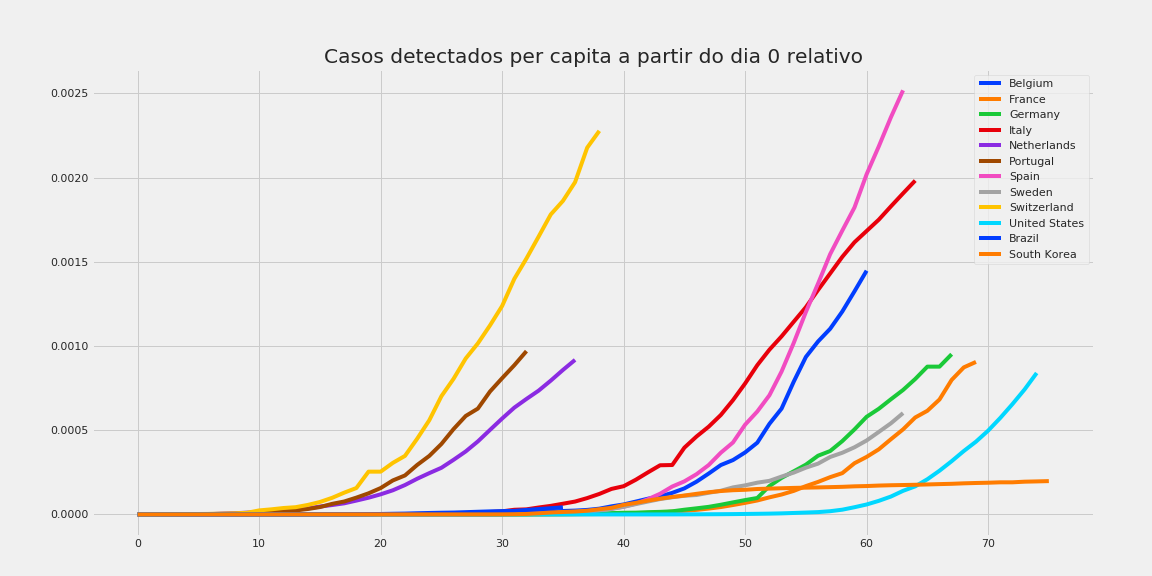

The data file committed next to this chart (first rows):
, Belgium, France, Germany, Italy, Netherlands, Portugal, Spain, Sweden, Switzerland, United States, Brazil, South Korea
0, 8.628413572977742e-08, 4.596045023592418e-08, 1.1935460904830872e-08, 4.9618082999409146e-08, 5.8360514256510686e-08, 1.9614175439188357e-07, 2.1388186102799365e-08, 9.901705766852455e-08, 1.1554524994632923e-07, 3.021123876390028e-09, 4.704567088817978e-09, 1.9504894392407227e-08
1, 8.628413572977742e-08, 4.596045023592418e-08, 4.774184361932349e-08, 4.9618082999409146e-08, 1.1672102851302137e-07, 3.9228350878376714e-07, 2.1388186102799365e-08, 9.901705766852455e-08, 1.1554524994632923e-07, 3.021123876390028e-09, 4.704567088817978e-09, 1.9504894392407227e-08
2, 8.628413572977742e-08, 4.596045023592418e-08, 4.774184361932349e-08, 4.9618082999409146e-08, 4.085235997955748e-07, 4.903543859797089e-07, 2.1388186102799365e-08, 9.901705766852455e-08, 9.243619995706338e-07, 3.021123876390028e-09, 4.704567088817978e-09, 1.9504894392407227e-08
3, 8.628413572977742e-08, 4.596045023592418e-08, 5.967730452415435e-08, 4.9618082999409146e-08, 7.586866853346389e-07, 8.826378947634761e-07, 2.1388186102799365e-08, 9.901705766852455e-08, 1.3865429993559508e-06, 3.021123876390028e-09, 4.704567088817978e-09, 1.9504894392407227e-08
4, 8.628413572977742e-08, 6.128060031456557e-08, 8.354822633381611e-08, 4.9618082999409146e-08, 1.0504892566171924e-06, 1.2749214035472433e-06, 2.1388186102799365e-08, 9.901705766852455e-08, 2.0798144990339264e-06, 6.042247752780056e-09, 9.409134177635956e-09, 3.9009788784814455e-08
5, 8.628413572977742e-08, 7.660075039320697e-08, 9.548368723864698e-08, 4.9618082999409146e-08, 1.6340943991822991e-06, 2.0594884211147774e-06, 2.1388186102799365e-08, 9.901705766852455e-08, 2.7730859987119015e-06, 6.042247752780056e-09, 9.409134177635956e-09, 3.9009788784814455e-08
6, 8.628413572977742e-08, 9.192090047184836e-08, 1.0741914814347785e-07, 4.9618082999409146e-08, 2.217699541747406e-06, 2.9421263158782538e-06, 2.1388186102799365e-08, 9.901705766852455e-08, 3.466357498389877e-06, 1.510561938195014e-08, 1.4113701266453936e-08, 5.8514683177221686e-08
7, 8.628413572977742e-08, 9.192090047184836e-08, 1.312900699531396e-07, 4.9618082999409146e-08, 4.785562169033876e-06, 3.82476421064173e-06, 2.1388186102799365e-08, 9.901705766852455e-08, 4.275174248014182e-06, 1.510561938195014e-08, 3.7636536710543824e-08, 7.801957756962891e-08
8, 8.628413572977742e-08, 9.192090047184836e-08, 1.312900699531396e-07, 4.9618082999409146e-08, 7.470145824833368e-06, 4.020905965033613e-06, 2.1388186102799365e-08, 9.901705766852455e-08, 6.586079246940766e-06, 1.510561938195014e-08, 6.115937215463372e-08, 7.801957756962891e-08
9, 8.628413572977742e-08, 9.192090047184836e-08, 1.312900699531396e-07, 4.9618082999409146e-08, 1.0971776680224008e-05, 5.786181754560566e-06, 4.277637220559873e-08, 9.901705766852455e-08, 1.0052436745330644e-05, 1.510561938195014e-08, 6.115937215463372e-08, 7.801957756962891e-08
10, 8.628413572977742e-08, 9.192090047184836e-08, 1.4322553085797045e-07, 4.9618082999409146e-08, 1.546553627797533e-05, 7.64952842128346e-06, 4.277637220559873e-08, 9.901705766852455e-08, 2.414895723878281e-05, 1.8126743258340167e-08, 1.1761417722044946e-07, 7.801957756962891e-08
11, 8.628413572977742e-08, 9.192090047184836e-08, 1.5516099176280133e-07, 4.9618082999409146e-08, 1.873372507633993e-05, 1.098393824594548e-05, 4.277637220559873e-08, 9.901705766852455e-08, 3.0503945985830918e-05, 2.1147867134730195e-08, 1.5995528101981127e-07, 1.365342607468506e-07
12, 8.628413572977742e-08, 9.192090047184836e-08, 1.5516099176280133e-07, 4.9618082999409146e-08, 2.2293716445987082e-05, 1.657397824611416e-05, 4.277637220559873e-08, 9.901705766852455e-08, 3.8361022982181304e-05, 2.4168991011120222e-08, 2.446374886185349e-07, 2.3405873270888674e-07
13, 8.628413572977742e-08, 9.192090047184836e-08, 1.5516099176280133e-07, 4.9618082999409146e-08, 2.9355338671024875e-05, 2.402736491300574e-05, 4.277637220559873e-08, 9.901705766852455e-08, 4.321392347992713e-05, 3.32323626402903e-08, 3.6225166583898434e-07, 2.925734158861084e-07
14, 8.628413572977742e-08, 1.6852165086505533e-07, 1.5516099176280133e-07, 4.9618082999409146e-08, 3.583335575349756e-05, 3.246146035185673e-05, 4.277637220559873e-08, 9.901705766852455e-08, 5.6617172473701327e-05, 3.32323626402903e-08, 4.610475747041619e-07, 2.925734158861084e-07
15, 8.628413572977742e-08, 1.6852165086505533e-07, 1.7903191357246307e-07, 4.9618082999409146e-08, 4.692185346223459e-05, 4.393575298378192e-05, 4.277637220559873e-08, 9.901705766852455e-08, 7.418005046554336e-05, 3.32323626402903e-08, 5.692526177469753e-07, 3.1207831027851564e-07
16, 8.628413572977742e-08, 1.6852165086505533e-07, 1.7903191357246307e-07, 4.9618082999409146e-08, 5.5967733171993746e-05, 6.296150315979463e-05, 4.277637220559873e-08, 9.901705766852455e-08, 9.867564345416517e-05, 3.6253486516680334e-08, 9.409134177635957e-07, 3.510880990633301e-07
17, 8.628413572977742e-08, 1.6852165086505533e-07, 1.7903191357246307e-07, 4.9618082999409146e-08, 6.623918368113962e-05, 7.69856385988143e-05, 4.277637220559873e-08, 9.901705766852455e-08, 0.0001295, 3.6253486516680334e-08, 1.1008686987834069e-06, 4.4861257102536626e-07
18, 8.628413572977742e-08, 1.6852165086505533e-07, 1.7903191357246307e-07, 4.9618082999409146e-08, 8.24634066444496e-05, 0.0001, 4.277637220559873e-08, 9.901705766852455e-08, 0.000157, 3.6253486516680334e-08, 1.3690290228460317e-06, 4.681174654177735e-07
19, 8.628413572977742e-08, 1.6852165086505533e-07, 1.7903191357246307e-07, 4.9618082999409146e-08, 9.950467680735071e-05, 0.0001255, 4.277637220559873e-08, 9.901705766852455e-08, 0.0002542, 3.6253486516680334e-08, 2.0135547140140946e-06, 4.681174654177735e-07
20, 8.628413572977742e-08, 1.6852165086505533e-07, 1.7903191357246307e-07, 4.9618082999409146e-08, 0.0001197, 0.0001569, 4.277637220559873e-08, 9.901705766852455e-08, 0.0002542, 3.6253486516680334e-08, 2.9215361621559646e-06, 4.876223598101807e-07
21, 8.628413572977742e-08, 1.6852165086505533e-07, 1.7903191357246307e-07, 4.9618082999409146e-08, 0.0001436, 0.000202, 4.277637220559873e-08, 9.901705766852455e-08, 0.0003062, 3.927461039307036e-08, 4.252928648291452e-06, 5.266321485949951e-07
22, 8.628413572977742e-08, 1.6852165086505533e-07, 1.7903191357246307e-07, 2.8116913699665185e-07, 0.0001747, 0.0002316, 4.277637220559873e-08, 9.901705766852455e-08, 0.0003478, 3.927461039307036e-08, 5.3067516761866795e-06, 5.461370429874024e-07
23, 8.628413572977742e-08, 1.8384180094369672e-07, 1.7903191357246307e-07, 1.3066095189844409e-06, 0.0002119, 0.0002937, 4.277637220559873e-08, 9.901705766852455e-08, 0.0004492, 4.229573426946039e-08, 7.273260719312595e-06, 5.461370429874024e-07
24, 8.628413572977742e-08, 1.8384180094369672e-07, 1.7903191357246307e-07, 2.1831956519740025e-06, 0.0002453, 0.0003476, 6.41645583083981e-08, 9.901705766852455e-08, 0.0005592, 4.5316858145850414e-08, 8.896336364954798e-06, 5.461370429874024e-07
25, 8.628413572977742e-08, 1.8384180094369672e-07, 1.7903191357246307e-07, 3.787513668954898e-06, 0.0002772, 0.0004186, 1.4971730271959554e-07, 9.901705766852455e-08, 0.0007022, 4.5316858145850414e-08, 1.035475216248837e-05, 5.461370429874024e-07
26, 8.628413572977742e-08, 1.8384180094369672e-07, 1.7903191357246307e-07, 5.325674241936582e-06, 0.0003245, 0.000507, 2.566582332335924e-07, 1.980341153370491e-07, 0.0008055, 4.5316858145850414e-08, 1.1446211727094141e-05, 5.461370429874024e-07
27, 1.7256827145955483e-07, 1.8384180094369672e-07, 1.7903191357246307e-07, 6.615744399921219e-06, 0.0003742, 0.0005847, 5.347046525699841e-07, 6.931194036796719e-07, 0.0009261, 4.5316858145850414e-08, 1.3713813063904407e-05, 5.656419373798096e-07
28, 6.902730858382193e-07, 1.8384180094369672e-07, 1.7903191357246307e-07, 1.0750584649871983e-05, 0.0004337, 0.0006284, 7.271983274951784e-07, 1.1882046920222947e-06, 0.001016, 4.5316858145850414e-08, 1.6075505742491032e-05, 5.851468317722168e-07
29, 1.1216937644871064e-06, 1.8384180094369672e-07, 2.0290283538212482e-07, 1.4686952567825108e-05, 0.0005021, 0.0007299, 1.411620282784758e-06, 1.2872217496908193e-06, 0.001122, 4.5316858145850414e-08, 1.836662991474539e-05, 6.04651726164624e-07
30, 1.9845351217848807e-06, 1.8384180094369672e-07, 2.506446790014483e-07, 1.865639920777784e-05, 0.0005697, 0.0008092, 1.7752194465323473e-06, 1.3862388073593438e-06, 0.001238, 4.5316858145850414e-08, 2.0022637530009316e-05, 8.972251420507325e-07
31, 4.314206786488871e-06, 1.8384180094369672e-07, 5.60966662527051e-07, 2.793498072866735e-05, 0.0006341, 0.000886, 2.4382532157191274e-06, 1.4852558650278683e-06, 0.001399, 4.8337982022240445e-08, 2.1542212699697524e-05, 1.5603915513925783e-06
32, 9.404970794545738e-06, 2.1448210110097953e-07, 6.803212715753597e-07, 3.0349727434638595e-05, 0.0006857, 0.0009695, 3.2296161015227043e-06, 2.3764093840445895e-06, 0.00152, 1.0573933567365097e-07, 2.6896010046772382e-05, 3.0232586308231203e-06
33, 1.4582018938332384e-05, 2.604425513369037e-07, 1.3248361604362267e-06, 4.138148122150723e-05, 0.0007351, , 4.277637220559873e-06, 3.4655970183983595e-06, 0.001649, 1.0573933567365097e-07, 3.21604206191597e-05, 6.729188565380494e-06
34, 1.7256827145955484e-05, 5.82165702988373e-07, 1.5396744567231825e-06, 5.109008612839162e-05, 0.0007945, , 5.582316572830634e-06, 6.040040517779998e-06, 0.001781, 1.0573933567365097e-07, 3.721312567255021e-05, 1.1722441529836744e-05
35, 2.0621908439416802e-05, 8.732485544825594e-07, 1.873867362058447e-06, 6.380885473724017e-05, 0.0008577, , 7.999181602446962e-06, 1.3565336900587865e-05, 0.001861, 1.6011956544867146e-07, 4.2604559556335614e-05, 1.4862729527014308e-05
36, 2.303786423985057e-05, 1.5320150078641394e-06, 2.339350337346851e-06, 7.667647759508694e-05, 0.0009176, , 9.196920024203727e-06, 1.5941746284632455e-05, 0.001972, 1.6011956544867146e-07, , 1.7398365798027246e-05
37, 2.709321861915011e-05, 1.991619510223381e-06, 3.1270907570656886e-06, 9.730106076184134e-05, , , 1.2597641614548826e-05, 2.0100462706710485e-05, 0.002177, 1.7824630870701165e-07, , 2.2352608973698683e-05
38, 3.4427370156181186e-05, 2.726986713998168e-06, 4.774184361932349e-06, 0.000122, , , 2.5751376067770435e-05, 2.455623030179409e-05, 0.002277, 1.8126743258340165e-07, , 3.111030655588953e-05
39, 4.823283187294558e-05, 3.2478718166719755e-06, 8.163855258904316e-06, 0.0001517, , , 3.505523702248816e-05, 3.2279560799939005e-05, , 1.9939417584174184e-07, , 3.943889646144742e-05
40, 5.944976951781664e-05, 4.366242772412798e-06, 1.0109335386391749e-05, 0.0001679, , , 4.577071825999064e-05, 4.574588064285834e-05, , 2.084575474709119e-07, , 5.7168845464145585e-05
41, 7.644774425658279e-05, 6.48042348326531e-06, 1.0765785736157446e-05, 0.0002061, , , 6.425011105280929e-05, 6.139057575448522e-05, , 2.6888002499871245e-07, , 6.877425762762789e-05
42, 9.36182872668085e-05, 9.391251998207175e-06, 1.3594489970602362e-05, 0.00025, , , 9.049341540094411e-05, 7.673821969310653e-05, , 3.111757592681729e-07, , 8.215461518081925e-05
43, 0.0001073, 1.0969227456307239e-05, 1.546835733266081e-05, 0.0002921, , , 0.000123, 9.149176128571669e-05, , 3.7764048454875347e-07, , 9.385755181626359e-05
44, 0.0001282, 1.725048898855021e-05, 1.8702867237869975e-05, 0.0002936, , , 0.0001658, 0.0001022, , 4.803586963460144e-07, , 0.0001039
45, 0.0001549, 2.163205191104165e-05, 2.8275106883544336e-05, 0.0003966, , , 0.0001966, 0.000111, , 7.039218631988765e-07, , 0.0001125
46, 0.0001947, 2.7331147740296247e-05, 3.654638129059213e-05, 0.0004628, , , 0.0002391, 0.0001156, , 1.0211398702198295e-06, , 0.0001226
47, 0.0002429, 3.494526232938102e-05, 4.529507413383316e-05, 0.0005211, , , 0.0002934, 0.0001288, , 1.308146638476882e-06, , 0.000132
48, 0.0002935, 4.406075162617265e-05, 5.774375985757176e-05, 0.0005907, , , 0.0003667, 0.0001409, , 1.6737026275200753e-06, , 0.0001391
49, 0.000323, 5.608706943790614e-05, 7.17559909598432e-05, 0.0006787, , , 0.0004273, 0.0001607, , 2.277927402798081e-06, , 0.000144
50, 0.0003683, 6.892535520380763e-05, 8.541015823496972e-05, 0.0007777, , , 0.0005331, 0.0001729, , 3.0966519732997786e-06, , 0.0001465
51, 0.000426, 8.308117387647229e-05, 9.784690849780349e-05, 0.0008861, , , 0.0006111, 0.0001887, , 3.963714525823717e-06, , 0.0001513
52, 0.000538, 0.0001016, 0.0001687, 0.0009781, , , 0.0007077, 0.0001996, , 5.024129006436616e-06, , 0.0001535
53, 0.0006285, 0.0001184, 0.0002171, 0.001057, , , 0.0008485, 0.000225, , 6.567923307271921e-06, , 0.0001556
54, 0.0007881, 0.0001399, 0.0002562, 0.001144, , , 0.001018, 0.0002485, , 8.915336559226972e-06, , 0.0001577
55, 0.000935, 0.0001684, 0.0002957, 0.00123, , , 0.001202, 0.0002778, , 1.1401721509495964e-05, , 0.0001592
56, 0.001027, 0.0001932, 0.0003487, 0.001332, , , 0.00137, 0.0003016, , 1.4081458387853919e-05, , 0.0001606
57, 0.001102, 0.0002215, 0.0003766, 0.001431, , , 0.001545, 0.0003413, , 1.9416763153558707e-05, , 0.0001623
58, 0.001205, 0.0002454, 0.0004357, 0.001529, , , 0.001685, 0.0003664, , 2.8443881296212113e-05, , 0.0001641
59, 0.001324, 0.0003042, 0.0005047, 0.001616, , , 0.001822, 0.0003988, , 4.30510152385579e-05, , 0.0001671
... 16 more rows
